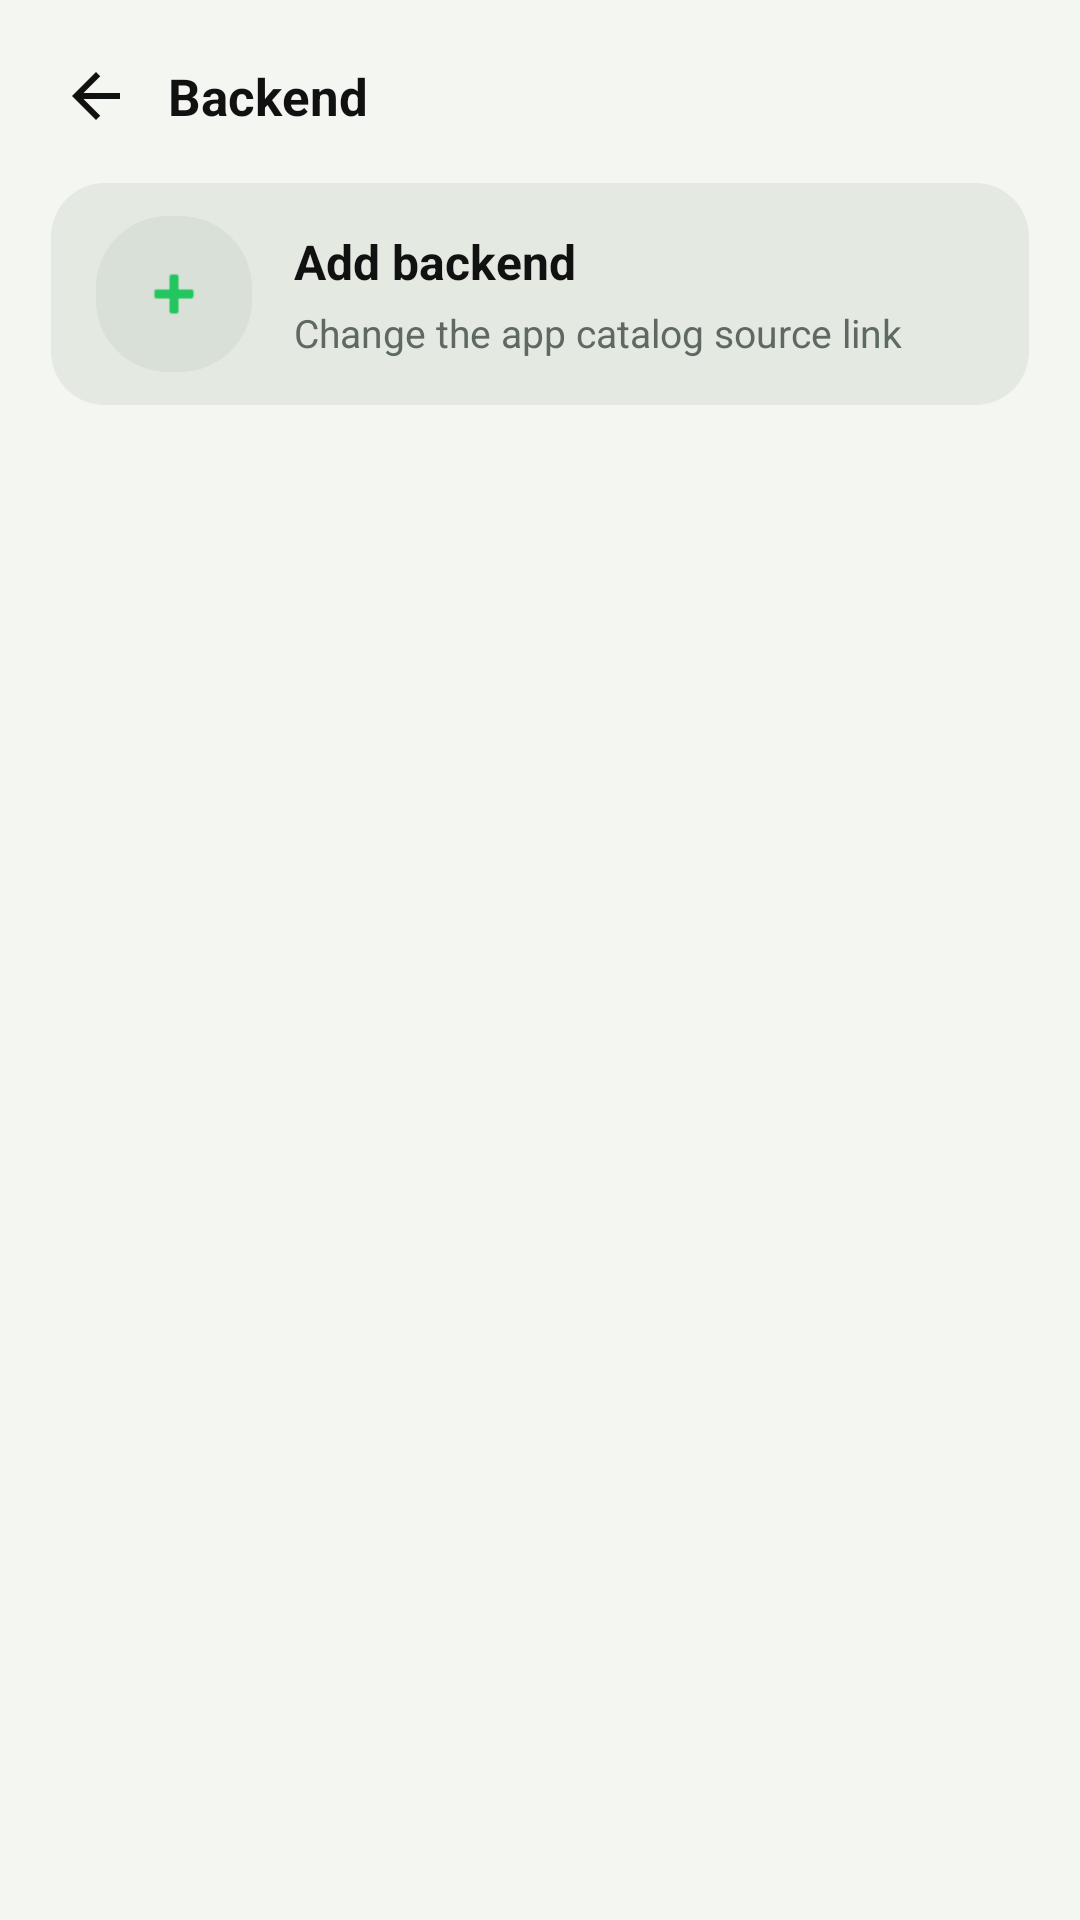

Write the Android layout XML for this screen, with the resource values it uses.
<!-- AndroidManifest.xml: application theme Theme.HYDRV -->
<!-- res/layout/activity_backend_manager.xml -->
<?xml version="1.0" encoding="utf-8"?>
<LinearLayout xmlns:android="http://schemas.android.com/apk/res/android"
    xmlns:app="http://schemas.android.com/apk/res-auto"
    android:id="@+id/rootLayout"
    android:layout_width="match_parent"
    android:layout_height="match_parent"
    android:background="?android:colorBackground"
    android:orientation="vertical">

    <LinearLayout
        android:id="@+id/headerContainer"
        android:layout_width="match_parent"
        android:layout_height="wrap_content"
        android:gravity="center_vertical"
        android:orientation="horizontal"
        android:paddingLeft="12dp"
        android:paddingTop="12dp"
        android:paddingRight="20dp"
        android:paddingBottom="6dp">

        <ImageView
            android:id="@+id/backButton"
            android:layout_width="40dp"
            android:layout_height="40dp"
            android:padding="8dp"
            android:contentDescription="@string/back_label"
            android:src="@drawable/ic_arrow_back"
            app:tint="?attr/colorOnBackground" />

        <TextView
            android:layout_width="wrap_content"
            android:layout_height="wrap_content"
            android:layout_marginStart="4dp"
            android:text="@string/backend_title"
            android:textColor="?attr/colorOnBackground"
            android:textSize="17sp"
            android:textStyle="bold" />
    </LinearLayout>

    <LinearLayout
        android:id="@+id/addBackendRow"
        android:layout_width="match_parent"
        android:layout_height="wrap_content"
        android:layout_marginHorizontal="16dp"
        android:layout_marginTop="2dp"
        android:layout_marginBottom="10dp"
        android:background="@drawable/settings_section_card"
        android:clickable="true"
        android:focusable="true"
        android:foreground="@android:color/transparent"
        android:gravity="center_vertical"
        android:orientation="horizontal"
        android:paddingHorizontal="16dp"
        android:paddingVertical="12dp">

        <FrameLayout
            android:layout_width="52dp"
            android:layout_height="52dp"
            android:background="@drawable/settings_section_icon_bg">

            <ImageView
                android:layout_width="24dp"
                android:layout_height="24dp"
                android:layout_gravity="center"
                android:contentDescription="@null"
                android:src="@android:drawable/ic_input_add"
                app:tint="?attr/colorPrimary" />
        </FrameLayout>

        <LinearLayout
            android:layout_width="0dp"
            android:layout_height="wrap_content"
            android:layout_marginStart="14dp"
            android:layout_weight="1"
            android:orientation="vertical">

            <TextView
                android:layout_width="wrap_content"
                android:layout_height="wrap_content"
                android:text="@string/backend_add_source"
                android:textColor="?attr/colorOnBackground"
                android:textSize="16sp"
                android:textStyle="bold" />

            <TextView
                android:layout_width="wrap_content"
                android:layout_height="wrap_content"
                android:layout_marginTop="4dp"
                android:text="@string/backend_summary"
                android:textColor="?attr/colorOnSurfaceVariant"
                android:textSize="13sp" />
        </LinearLayout>
    </LinearLayout>

    <androidx.recyclerview.widget.RecyclerView
        android:id="@+id/backendRecyclerView"
        android:layout_width="match_parent"
        android:layout_height="0dp"
        android:layout_weight="1"
        android:clipToPadding="false"
        android:paddingLeft="16dp"
        android:paddingTop="0dp"
        android:paddingRight="16dp"
        android:paddingBottom="8dp" />

</LinearLayout>
<!-- resources referenced by this layout -->
<resources>
  <!-- drawable ic_arrow_back (drawable) -->
  ﻿<vector xmlns:android="http://schemas.android.com/apk/res/android"
      android:width="24dp"
      android:height="24dp"
      android:viewportWidth="24"
      android:viewportHeight="24">
      <path
          android:fillColor="@color/text"
          android:pathData="M20,11H7.83l5.59,-5.59L12,4l-8,8l8,8l1.41,-1.41L7.83,13H20z" />
  </vector>
  <!-- drawable settings_section_card (drawable) -->
  ﻿<inset xmlns:android="http://schemas.android.com/apk/res/android"
      android:insetLeft="1dp"
      android:insetTop="1dp"
      android:insetRight="1dp"
      android:insetBottom="1dp">
      <shape>
          <solid android:color="@color/card" />
          <corners android:radius="18dp" />
      </shape>
  </inset>
  <!-- drawable settings_section_icon_bg (drawable) -->
  ﻿<shape xmlns:android="http://schemas.android.com/apk/res/android">
      <solid android:color="?attr/colorSurfaceVariant" />
      <corners android:radius="24dp" />
  </shape>
  <string name="back_label">Back</string>
  <string name="backend_add_source">Add backend</string>
  <string name="backend_summary">Change the app catalog source link</string>
  <string name="backend_title">Backend</string>
  <color name="text">#111111</color>
  <color name="card">#E4E9E2</color>
  <color name="accent">#22C55E</color>
  <color name="black">#000000</color>
  <color name="permission_button_surface">#CBEED8</color>
  <color name="nav_surface">#D9E0D7</color>
  <color name="subtext">#5F6964</color>
  <color name="card_stroke">#D0D7D2</color>
  <color name="red">#EF4444</color>
  <color name="white">#FFFFFF</color>
  <color name="bg">#F4F6F1</color>
  <style name="ThemeOverlay.HYDRV.MaterialAlertDialog" parent="ThemeOverlay.MaterialComponents.MaterialAlertDialog">
          <item name="alertDialogStyle">@style/Widget.HYDRV.MaterialAlertDialog</item>
          <item name="shapeAppearanceOverlay">@style/ShapeAppearanceOverlay.HYDRV.Dialog</item>
      </style>
  <style name="Widget.HYDRV.MaterialAlertDialog" parent="MaterialAlertDialog.MaterialComponents">
          <item name="shapeAppearanceOverlay">@style/ShapeAppearanceOverlay.HYDRV.Dialog</item>
          <item name="backgroundTint">@color/card</item>
      </style>
  <style name="ShapeAppearanceOverlay.HYDRV.Dialog" parent="">
          <item name="cornerFamily">rounded</item>
          <item name="cornerSizeTopLeft">24dp</item>
          <item name="cornerSizeTopRight">24dp</item>
          <item name="cornerSizeBottomLeft">24dp</item>
          <item name="cornerSizeBottomRight">24dp</item>
      </style>
</resources>
